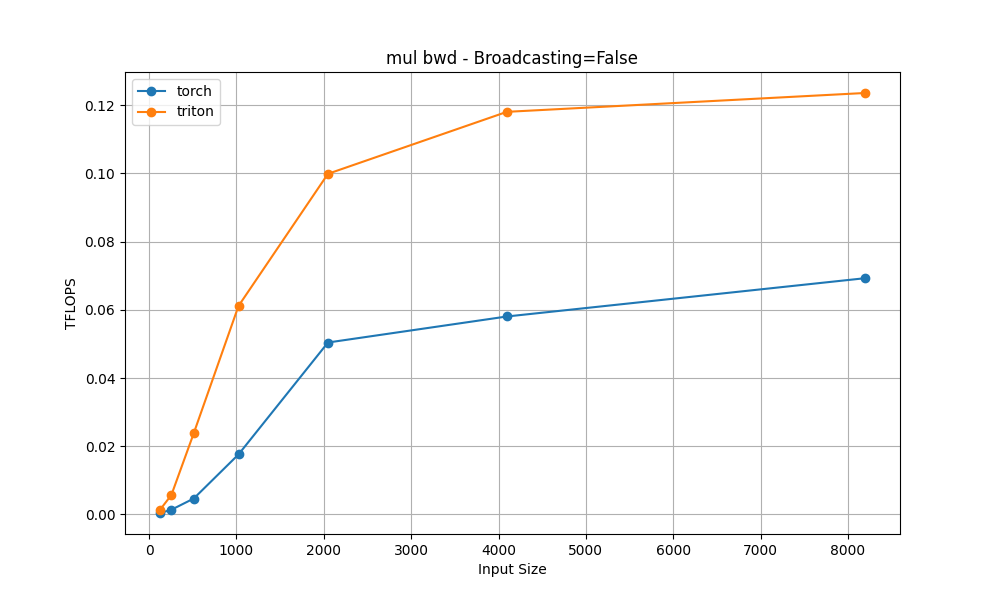

Source data for this figure (header and first rows):
input_sizes, torch, triton
128, 0.0003975, 0.001422
256, 0.001356, 0.005689
512, 0.00465, 0.02381
1024, 0.01758, 0.06113
2048, 0.05041, 0.0999
4096, 0.05805, 0.1181
8192, 0.06927, 0.1236
